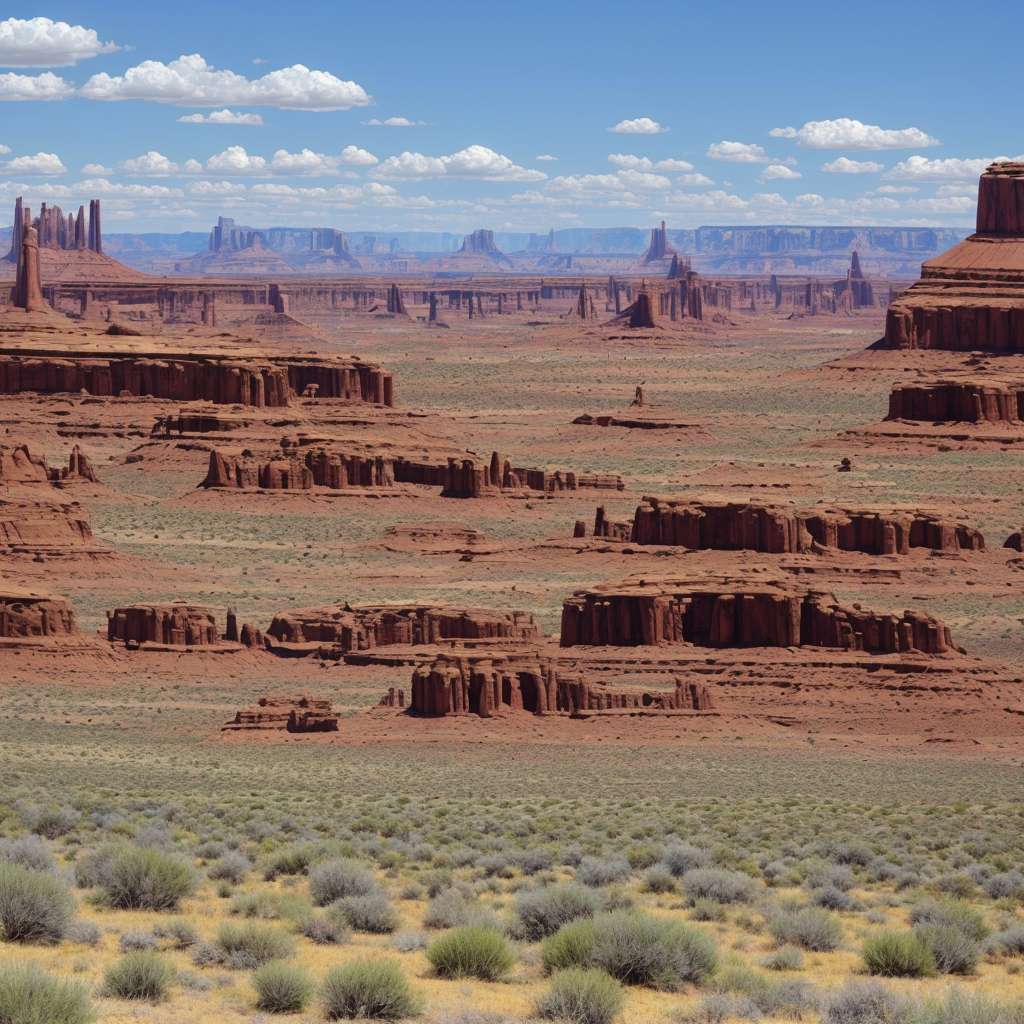
Generation parameters embedded in this image by AUTOMATIC1111 Stable Diffusion web UI or a fork of it (Forge, ...) (PNG 'parameters' text chunk):
a western, land, background
Negative prompt: words, text, letters, realistic, photograph, logo, watermark, nudity
Steps: 90, Sampler: Euler a, CFG scale: 7.0, Seed: 2146703193, Size: 1024x1024, Model hash: 15012c538f, Model: realisticVisionV51_v51VAE, Eta: 0.0, Version: f0.0.17v1.8.0rc-latest-276-g29be1da7